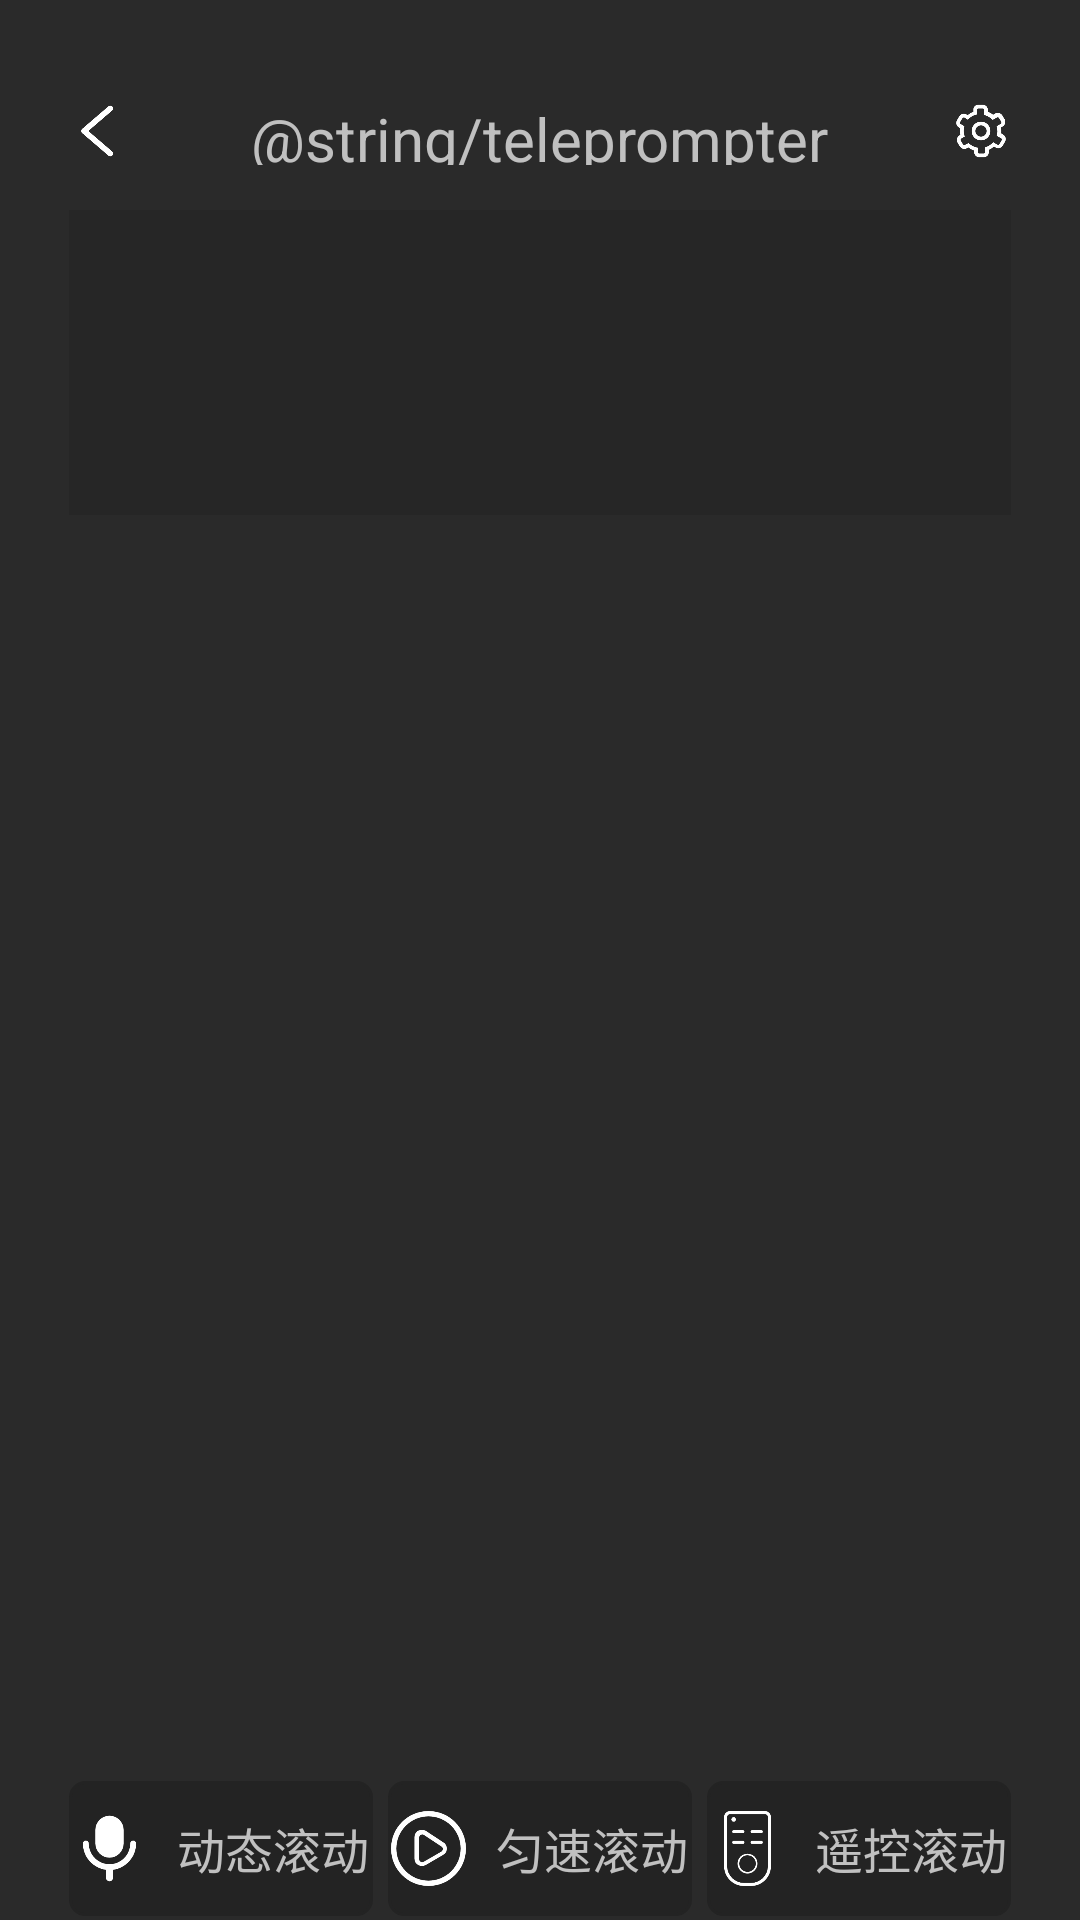

Android layout source for this screen:
<!-- AndroidManifest.xml: application theme Theme.JVSGlass -->
<!-- res/layout/activity_teleprompter_display.xml -->
<?xml version="1.0" encoding="utf-8"?>
<androidx.constraintlayout.widget.ConstraintLayout
    xmlns:android="http://schemas.android.com/apk/res/android"
    xmlns:app="http://schemas.android.com/apk/res-auto"
    android:layout_width="match_parent"
    android:layout_height="match_parent"
    android:orientation="vertical"
    android:background="@color/background">

    <androidx.constraintlayout.widget.Guideline
        android:id="@+id/guideline_top"
        android:layout_width="wrap_content"
        android:layout_height="wrap_content"
        android:orientation="horizontal"
        app:layout_constraintGuide_percent="0.051"/>

    <androidx.constraintlayout.widget.Guideline
        android:id="@+id/guideline_bottom"
        android:layout_width="wrap_content"
        android:layout_height="wrap_content"
        android:orientation="horizontal"
        app:layout_constraintGuide_percent="0.949"/>

    <androidx.constraintlayout.widget.Guideline
        android:id="@+id/guideline_left"
        android:layout_width="wrap_content"
        android:layout_height="wrap_content"
        android:orientation="vertical"
        app:layout_constraintGuide_percent="0.064"/>

    <androidx.constraintlayout.widget.Guideline
        android:id="@+id/guideline_right"
        android:layout_width="wrap_content"
        android:layout_height="wrap_content"
        android:orientation="vertical"
        app:layout_constraintGuide_percent="0.936"/>

    <RelativeLayout
        android:id="@+id/rl_title_bar"
        android:layout_width="0dp"
        android:layout_height="0dp"
        android:gravity="center_vertical"
        app:layout_constraintStart_toStartOf="@id/guideline_left"
        app:layout_constraintEnd_toEndOf="@id/guideline_right"
        app:layout_constraintTop_toBottomOf="@id/guideline_top"
        app:layout_constraintHeight_percent="0.035">

        <ImageView
            android:id="@+id/btnBack"
            android:layout_width="20dp"
            android:layout_height="20dp"
            android:layout_centerVertical="true"
            android:src="@drawable/ic_left"/>

        <TextView
            android:layout_width="wrap_content"
            android:layout_height="wrap_content"
            android:text="@string/teleprompter"
            android:textColor="@color/button_text"
            android:textSize="20sp"
            android:layout_centerInParent="true"/>

        <ImageView
            android:id="@+id/teleprompter_settings"
            android:layout_width="20dp"
            android:layout_height="20dp"
            android:layout_alignParentEnd="true"
            android:layout_centerVertical="true"
            android:src="@drawable/ic_teleprompter_display_settings"/>

    </RelativeLayout>

    <LinearLayout
        android:id="@+id/ll_title_bar"
        android:layout_width="0dp"
        android:layout_height="wrap_content"
        android:orientation="vertical"
        android:layout_marginTop="15dp"
        android:paddingVertical="15dp"
        android:paddingHorizontal="20dp"
        android:background="@color/background2"
        app:layout_constraintStart_toStartOf="@id/guideline_left"
        app:layout_constraintEnd_toEndOf="@id/guideline_right"
        app:layout_constraintTop_toBottomOf="@id/rl_title_bar">

        <TextView
            android:id="@+id/tv_title"
            android:layout_width="match_parent"
            android:layout_height="wrap_content"
            android:textSize="18sp"
            android:textColor="@color/button_text"
            android:textStyle="bold"
            android:maxLines="1"
            android:ellipsize="end"/>

        <TextView
            android:id="@+id/tv_date"
            android:layout_width="match_parent"
            android:layout_height="wrap_content"
            android:textSize="14sp"
            android:textColor="@color/button_text"
            android:layout_marginTop="4dp"/>

    </LinearLayout>

    <FrameLayout
        android:id="@+id/fl_content"
        android:layout_width="0dp"
        android:layout_height="0dp"
        android:orientation="vertical"
        android:layout_marginBottom="10dp"
        app:layout_constraintStart_toStartOf="@id/guideline_left"
        app:layout_constraintEnd_toEndOf="@id/guideline_right"
        app:layout_constraintTop_toBottomOf="@id/ll_title_bar"
        app:layout_constraintWidth_percent="0.872"
        app:layout_constraintHeight_percent="0.635">

        <ScrollView
            android:id="@+id/scrollView"
            android:layout_width="match_parent"
            android:layout_height="match_parent"
            android:scrollbars="none">

            <TextView
                android:id="@+id/tv_content"
                android:layout_width="match_parent"
                android:layout_height="wrap_content"
                android:background="@color/background2"
                android:paddingHorizontal="15dp"
                android:textSize="18sp"
                android:textColor="@color/teleprompter_text"
                android:lineSpacingMultiplier="1"/>

        </ScrollView>

        <View
            android:layout_width="match_parent"
            android:layout_height="match_parent"
            android:layout_marginTop="55dp"
            android:clickable="false"
            android:focusable="false"
            android:background="@color/background2_mask"/>

    </FrameLayout>

    
    <LinearLayout
        android:layout_width="0dp"
        android:layout_height="45dp"
        android:orientation="horizontal"
        android:layout_marginTop="40dp"
        app:layout_constraintStart_toStartOf="@id/guideline_left"
        app:layout_constraintEnd_toEndOf="@id/guideline_right"
        app:layout_constraintTop_toBottomOf="@+id/fl_content">

        <LinearLayout
            android:id="@+id/ll_voice_control"
            android:layout_width="0dp"
            android:layout_height="match_parent"
            android:layout_weight="1"
            android:orientation="horizontal"
            android:gravity="center"
            android:layout_marginEnd="5dp"
            android:background="@drawable/rounded_button">

            <ImageView
                android:id="@+id/iv_mic_control"
                android:layout_width="25dp"
                android:layout_height="25dp"
                android:layout_marginEnd="10dp"
                android:src="@drawable/ic_mic_on"/>

            <TextView
                android:id="@+id/tv_mic_control"
                android:layout_width="wrap_content"
                android:layout_height="wrap_content"
                android:text="动态滚动"
                android:textSize="16sp"
                android:textColor="@color/button_text"
                android:textAllCaps="false"/>
        </LinearLayout>

        <LinearLayout
            android:id="@+id/ll_continue_scroll"
            android:layout_width="0dp"
            android:layout_height="match_parent"
            android:layout_weight="1"
            android:orientation="horizontal"
            android:gravity="center"
            android:layout_marginEnd="5dp"
            android:background="@drawable/rounded_button" >

            <ImageView
                android:id="@+id/iv_scroll_status"
                android:layout_width="25dp"
                android:layout_height="25dp"
                android:layout_marginEnd="10dp"
                android:src="@drawable/ic_continue"/>

            <TextView
                android:id="@+id/tv_scroll_status"
                android:layout_width="wrap_content"
                android:layout_height="wrap_content"
                android:text="匀速滚动"
                android:textSize="16sp"
                android:textColor="@color/button_text"
                android:textAllCaps="false"/>
        </LinearLayout>

        <LinearLayout
            android:id="@+id/ll_remote_scroll"
            android:layout_width="0dp"
            android:layout_height="match_parent"
            android:layout_weight="1"
            android:orientation="horizontal"
            android:gravity="center"
            android:background="@drawable/rounded_button" >

            <ImageView
                android:id="@+id/iv_remote_status"
                android:layout_width="25dp"
                android:layout_height="25dp"
                android:layout_marginEnd="10dp"
                android:src="@drawable/ic_remote_on"/>

            <TextView
                android:id="@+id/tv_remote_status"
                android:layout_width="wrap_content"
                android:layout_height="wrap_content"
                android:text="遥控滚动"
                android:textSize="16sp"
                android:textColor="@color/button_text"
                android:textAllCaps="false"/>
        </LinearLayout>

    </LinearLayout>

</androidx.constraintlayout.widget.ConstraintLayout>
<!-- resources referenced by this layout -->
<resources>
  <color name="background">#2A2A2A</color>
  <color name="background2">#262626</color>
  <color name="button_text">#C0C0C0</color>
  <!-- drawable ic_continue: png bitmap (drawable, 8466 bytes) -->
  <!-- drawable ic_left: png bitmap (drawable, 4338 bytes) -->
  <!-- drawable ic_mic_on: png bitmap (drawable, 5450 bytes) -->
  <!-- drawable ic_remote_on: png bitmap (drawable, 6135 bytes) -->
  <!-- drawable ic_teleprompter_display_settings: png bitmap (drawable, 7923 bytes) -->
  <!-- drawable rounded_button (drawable) -->
  <shape xmlns:android="http://schemas.android.com/apk/res/android"
      android:shape="rectangle">
  
      
      <corners android:radius="5dp" />
  
      
      <solid android:color="@color/button_background" />
  
      
      <stroke
          android:width="1dp"
          android:color="@color/button_background" />
  </shape>
  <style name="Theme.JVSGlass" parent="Theme.AppCompat.Light.NoActionBar" />
  <color name="button_background">#232323</color>
</resources>
